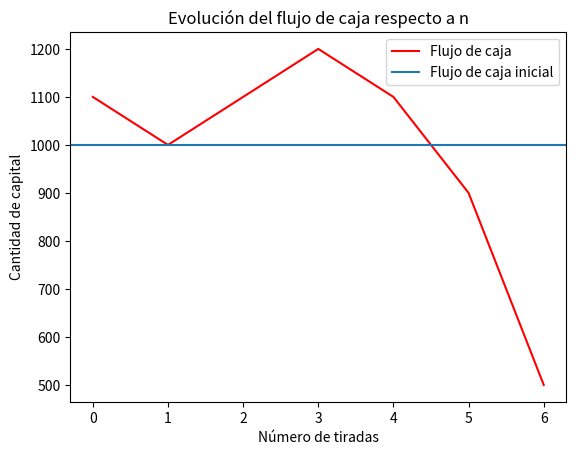
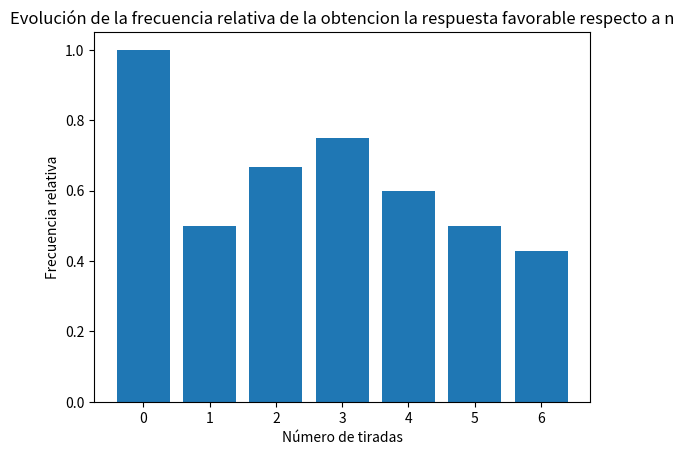
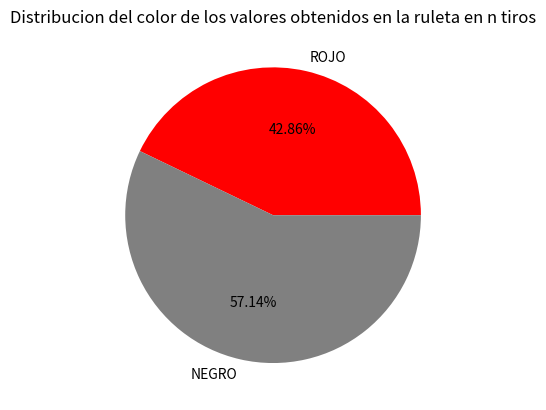

Reproduce these figures in Python, in order.
import matplotlib.pyplot as plt
from os import system
from random import randint
r1=""
class num_ruleta:
    def __init__(self, numero, color, fila, columna):
        
        self.num=numero
        self.color=color
        self.fila=fila
        self.columna=columna
        
        pass
pass

class ruleta:
    global numeros
    global pago
    global tirada
    def __init__(self):
        num=[]
        
        N0=num_ruleta(0,"v",0,0)
        num.append(N0)
        N1=num_ruleta(1,"R",1,1)
        num.append(N1)
        N2=num_ruleta(2,"N",1,2)
        num.append(N2)
        N3=num_ruleta(3,"R",1,3)
        num.append(N3)
        N4=num_ruleta(4,"R",2,1)
        num.append(N4)
        N5=num_ruleta(5,"N",2,2)
        num.append(N5)
        N6=num_ruleta(6,"R",2,3)
        num.append(N6)
        N7=num_ruleta(7,"R",3,1)
        num.append(N7)
        N8=num_ruleta(8,"N",3,2)
        num.append(N8)
        N9=num_ruleta(9,"R",3,3)
        num.append(N9)
        N10=num_ruleta(10,"N",4,1)
        num.append(N10)
        N11=num_ruleta(11,"N",4,2)
        num.append(N11)
        N12=num_ruleta(12,"R",4,3)
        num.append(N12)
        N13=num_ruleta(13,"N",5,1)
        num.append(N13)
        N14=num_ruleta(14,"R",5,2)
        num.append(N14)
        N15=num_ruleta(15,"N",5,3)
        num.append(N15)
        N16=num_ruleta(16,"R",6,1)
        num.append(N16)
        N17=num_ruleta(17,"N",6,2)
        num.append(N17)
        N18=num_ruleta(18,"R",6,3)
        num.append(N18)
        N19=num_ruleta(19,"R",7,1)
        num.append(N19)
        N20=num_ruleta(20,"N",7,2)
        num.append(N20)
        N21=num_ruleta(21,"R",7,3)
        num.append(N21)
        N22=num_ruleta(22,"N",8,1)
        num.append(N22)
        N23=num_ruleta(23,"R",8,2)
        num.append(N23)
        N24=num_ruleta(24,"N",8,3)
        num.append(N24)
        N25=num_ruleta(25,"R",9,1)
        num.append(N25)
        N26=num_ruleta(26,"N",9,2)
        num.append(N26)
        N27=num_ruleta(27,"R",9,3)
        num.append(N27)
        N28=num_ruleta(28,"N",10,1)
        num.append(N28)
        N29=num_ruleta(29,"N",10,2)
        num.append(N29)
        N30=num_ruleta(30,"R",10,3)
        num.append(N30)
        N31=num_ruleta(31,"N",11,1)
        num.append(N31)
        N32=num_ruleta(32,"R",11,2)
        num.append(N32)
        N33=num_ruleta(33,"N",11,3)
        num.append(N33)
        N34=num_ruleta(34,"R",12,1)
        num.append(N34)
        N35=num_ruleta(35,"N",12,2)
        num.append(N35)
        N36=num_ruleta(36,"R",12,3)
        num.append(N36)
       
        
        self.numeros=num
    pass

    def apuesta(self, apostado, apuesta):
        n=self.untiro()
        ganador=self.numeros[n]
        premio=0
        if apuesta == str(ganador.num):
            premio= apostado*36
        elif apuesta== ganador.color:
            premio=apostado*2
        elif apuesta==str(ganador.fila):
            premio=apostado*12
        elif apuesta==str(ganador.columna):
            premio=apostado*3    
        return premio
    pass
    def untiro(self):
        self.tirada=randint(0,36)
        n=self.tirada
        return n
        
    def escribe(self):
       lis=self.numeros
       for x in lis:
           
           print(str(x.num)+" "+ x.color)
       pass
    
pass

class estrategias:
    a=""
pass
aruleta = {
    0: "V", 1: "R", 2: "N", 3: "R", 4: "N", 5: "R", 6: "N", 7: "R", 8: "N", 9: "R", 10: "N", 11: "N", 12: "R", 13: "N",
    14: "R", 15: "N", 16: "R", 17: "N", 18: "R", 19: "R", 20: "N", 21: "R", 22: "N", 23: "R", 24: "N", 25: "R", 26: "N",
    27: "R", 28: "N", 29: "N", 30: "R", 31: "N", 32: "R", 33: "N", 34: "R", 35: "N", 36: "R"
}

CAPITAL_INICIAL = 1000
MONTO_APUESTA_INICIAL = 100
secuencia = []


def grafica_flujo_caja(fc):
    plt.figure('FLUJO DE CAJA')
    plt.title('Evolución del flujo de caja respecto a n')
    plt.plot(fc, 'r-', label='Flujo de caja')
    plt.xlabel('Número de tiradas')
    plt.ylabel('Cantidad de capital')
    plt.axhline(CAPITAL_INICIAL, label='Flujo de caja inicial')
    plt.legend()
    plt.show()

def grafica_flujo_caja_poblacion(poblacion):
    plt.figure('FLUJO DE CAJA')
    for i in range(0, len(poblacion)):
        plt.plot(poblacion[i])
    plt.title('Evolución del flujo de caja respecto a n para una poblacion')
    #  plt.plot(fc, 'r-', label='Flujo de caja')
    plt.xlabel('Número de tiradas')
    plt.ylabel('Cantidad de capital')
    plt.axhline(CAPITAL_INICIAL, label='Flujo de caja inicial')
    plt.legend()
    plt.grid()
    plt.show()

def grafica_frecuencia(fr):
    plt.figure('FRECUENCIA')
    plt.title('Evolución de la frecuencia relativa de la obtencion la respuesta favorable respecto a n')
    plt.bar(range(len(fr)), fr)
    plt.xlabel('Número de tiradas')
    plt.ylabel('Frecuencia relativa')
    plt.show()

def grafica_torta(rojo, total):
    plt.figure('COLOR')
    plt.title('Distribucion del color de los valores obtenidos en la ruleta en n tiros')
    plt.pie(x=[rojo, total - rojo], colors=['red', 'grey'], labels=["ROJO", "NEGRO"], autopct='%1.2f%%')
    plt.show()


def martingala():
    rulet=ruleta()
    flujo_caja = []
    frecuencia = []
    global CAPITAL_INICIAL
    global MONTO_APUESTA_INICIAL
    capital = CAPITAL_INICIAL
    monto_apuesta = MONTO_APUESTA_INICIAL
    color_apostado = "R"
    i = 0
    favorables = 0
    cont_tiradas = 1000 #puede ser mucho mayor. Contador de tiradas para captal infinito

    if (CAPITAL_INFINITO == 'N'):
        while capital >= monto_apuesta:
            
            capital-=monto_apuesta
            
            premio=rulet.apuesta(monto_apuesta, color_apostado)
            if (premio!=0):
                capital += premio
                monto_apuesta = MONTO_APUESTA_INICIAL
                favorables += 1
            else:
                monto_apuesta *= 2

            i += 1

            frecuencia.append(favorables / i)
            flujo_caja.append(capital)

        print(frecuencia)
        grafica_flujo_caja(flujo_caja)
        grafica_frecuencia(frecuencia)
        grafica_torta(favorables, i)
    else: #PARA CAPITAL INFINITO
        for x in range(0, cont_tiradas):
            
            premio=rulet.apuesta(monto_apuesta, color_apostado)
            capital -= monto_apuesta
            if (premio!=0):
                capital += premio
                monto_apuesta = MONTO_APUESTA_INICIAL
                favorables += 1
            else:
                
                monto_apuesta *= 2

            i += 1

            frecuencia.append(favorables / i)
            flujo_caja.append(capital)
        grafica_flujo_caja(flujo_caja)
        grafica_frecuencia(frecuencia)
        grafica_torta(favorables, i)





def martingala_poblacion():
    rulet=ruleta()
    flujo_caja = []
    frecuencia = []
    poblacion = []
    global CAPITAL_INICIAL
    global MONTO_APUESTA_INICIAL
    capital = CAPITAL_INICIAL
    monto_apuesta = MONTO_APUESTA_INICIAL
    color_apostado = "R"
    i = 0
    favorables = 0
    for i in range(0, 100):
        while capital >= monto_apuesta:
            
            capital-=monto_apuesta            
            premio=rulet.apuesta(monto_apuesta, color_apostado)
            if (premio!=0):
                capital += premio
                monto_apuesta = MONTO_APUESTA_INICIAL
                favorables += 1
            else:
                monto_apuesta *= 2

            i += 1

            frecuencia.append(favorables / i)
            flujo_caja.append(capital)
        poblacion.append(flujo_caja)
        flujo_caja = []
        frecuencia = []
        capital = CAPITAL_INICIAL
        monto_apuesta = MONTO_APUESTA_INICIAL
        color_apostado = "R"
        i = 0
        favorables = 0
    grafica_flujo_caja_poblacion(poblacion)

def secuencia_fibonacci():
    global secuencia
    first = 0
    second = 1
    sum = 0
    secuencia.append(0)
    for i in range(0, 100):
        first = second
        second = sum
        sum = first + second
        secuencia.append(sum)

def fibonacci():
    rulet=ruleta()
    flujo_caja = []
    frecuencia = []
    global CAPITAL_INICIAL
    global MONTO_APUESTA_INICIAL
    capital = CAPITAL_INICIAL
    monto_apuesta = MONTO_APUESTA_INICIAL
    color_apostado = "R"
    i = 0
    favorables = 0
    monto_prev = 0
    cont_tiradas = 50   # Puede ser mucho mayor. Contador de tiras para capital infinito
    apuesta_minima = 10
    n = 3
    secuencia_fibonacci()

    if (CAPITAL_INFINITO =='N'):

        while capital >= monto_apuesta:
            capital-=monto_apuesta            
            premio=rulet.apuesta(monto_apuesta, color_apostado)
            if (premio!=0):
                capital += premio
                monto_apuesta = MONTO_APUESTA_INICIAL
                favorables += 1
                n+=1
            else:
                
                monto_apuesta += monto_prev
                monto_prev = monto_apuesta

            i += 1
            frecuencia.append(favorables / i)
            flujo_caja.append(capital)
        grafica_flujo_caja(flujo_caja)
        grafica_frecuencia(frecuencia)
        grafica_torta(favorables, i)
    else: #PARA CAPITAL INFINITO
        for x in range(0, cont_tiradas):
            capital-=monto_apuesta            
            premio=rulet.apuesta(monto_apuesta, color_apostado)
            if (premio!=0):
                capital += premio
                monto_apuesta = MONTO_APUESTA_INICIAL
                favorables += 1
                n+=1
            else:
                
                monto_apuesta += monto_prev
                monto_prev = monto_apuesta

            i += 1
            frecuencia.append(favorables / i)
            flujo_caja.append(capital)

        grafica_flujo_caja(flujo_caja)
        grafica_frecuencia(frecuencia)
        grafica_torta(favorables, i)


def fibonacci_poblacion():
    flujo_caja = []
    frecuencia = []
    poblacion = []
    rulet=ruleta()
    global CAPITAL_INICIAL
    global MONTO_APUESTA_INICIAL
    capital = CAPITAL_INICIAL
    monto_apuesta = MONTO_APUESTA_INICIAL
    color_apostado = "R"
    i = 0
    n = 3
    secuencia_fibonacci()
    favorables = 0
    monto_prev = 0
    for i in range(0, 100):
        while capital >= monto_apuesta:
            capital-=monto_apuesta            
            premio=rulet.apuesta(monto_apuesta, color_apostado)
            if (premio!=0):
                capital += premio
                monto_apuesta = MONTO_APUESTA_INICIAL
                favorables += 1
                n += 1
            else:
                
                monto_apuesta += monto_prev
                monto_prev = monto_apuesta

            i += 1
            frecuencia.append(favorables / i)
            flujo_caja.append(capital)

        poblacion.append(flujo_caja)
        flujo_caja = []
        capital = CAPITAL_INICIAL
        monto_apuesta = MONTO_APUESTA_INICIAL
        color_apostado = "R"
        favorables = 0
        monto_prev = 0

    grafica_flujo_caja_poblacion(poblacion)


system("cls")
CAPITAL_INFINITO = 'N' # 'S' es para capital infinito. 'N' con capital limitado
fibonacci()
#fibonacci_poblacion()
#martingala()
#martingala_poblacion()
